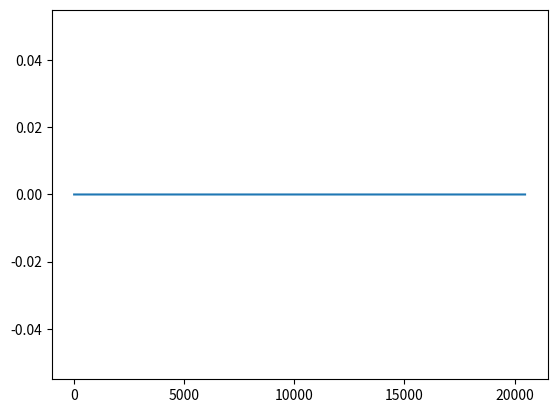

Reproduce this figure in Python. (Note: this script raises an exception after producing the figure.)
import matplotlib.pyplot as plt
import numpy as np
import struct

def convI32(v):
	num=v[3]+256*v[2]+256**2*v[1]+256**3*v[0]
	return num

def dd(v):
	return(v*2)

size=2**10
lngt=20	#futószalag hossza
convBelt=np.zeros(size*lngt)

fig, axes = plt.subplots()
fig.show()
fig.canvas.draw()
line = axes.plot(convBelt)[0]
background = fig.canvas.copy_from_bbox(axes.bbox)


file = open("pipe", "rb")
byte = file.read(4*size)
while byte:
    byte = file.read(4*size)
    num2=np.array(struct.unpack("<" + "f" * size, byte))
    convBelt[0:-size]=convBelt[size:]
    convBelt[-size:]=num2
    
    fig.canvas.restore_region(background)
    line.set_ydata(convBelt)
    axes.draw_artist(line)
    fig.canvas.blit(axes.bbox)

    """
    plt.ion()
    plt.clf()
    plt.plot(num2)
    plt.ylim([-1, 1])
    plt.show()
    plt.pause(.000001)
    """
